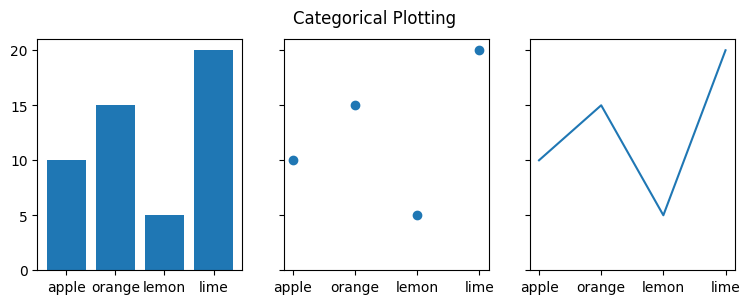

The script that saved this image:
import matplotlib.pyplot as plt
from matplotlib.font_manager import FontProperties # 步驟一
"""
def fun1(x):
        t2=float(t2[x])
        t3=float(t3[x])/t2
        t4=float(t4[x])/t2
        t5=float(t5[x])/t2
        t6=float(t6[x])/t2
        t7=float(t7[x])/t2
        t8=float(t8[x])/t2
        t9=float(t9[x])/t2
        t10=float(t10[x])/t2
        t11=float(t11[x])/t2
        
        labels = '民意代表及主管及經理人員', '專業人員','技術員及助理專業人員',
                 '事務支援人員','服務及銷售工作人員', '農林漁牧業生產人員',
                 '技藝有關工作人員', '機械設備操作及組裝人員','基層技術工及勞力工', 
                 '其他'
        sizes = [t3,t4,t5,t7,t8,t9,t10,t11,t12]
        explode = (0.1, 0.1, 0.1, 0.1,0.1,
                   0.1,0.1,0.1,0.1,0.1)  

        fig1, ax1 = plt.subplots()
        ax1.pie(sizes, explode=explode, labels=labels, autopct='%1.1f%%',
                shadow=True, startangle=90)
        ax1.axis('equal')  # Equal aspect ratio ensures that pie is drawn as a circle.
        
        plt.show()
        
"""


#中文化


plt.rcParams['font.sans-serif'] = ['SimSun'] # 步驟一（替換sans-serif字型）
plt.rcParams['axes.unicode_minus'] = False  # 步驟二（解決座標軸負數的負號顯示問題）





#Plotting categorical variables類別變數


data = {'apple': 10, 'orange': 15, 'lemon': 5, 'lime': 20}
names = list(data.keys())
values = list(data.values())

fig, axs = plt.subplots(1, 3, figsize=(9, 3), sharey=True)
axs[0].bar(names, values)
axs[1].scatter(names, values)
axs[2].plot(names, values)
fig.suptitle('Categorical Plotting')

plt.show()